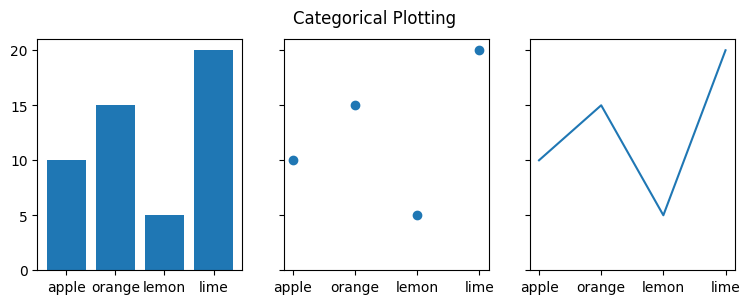

The script that saved this image:
import matplotlib.pyplot as plt
from matplotlib.font_manager import FontProperties # 步驟一
"""
def fun1(x):
        t2=float(t2[x])
        t3=float(t3[x])/t2
        t4=float(t4[x])/t2
        t5=float(t5[x])/t2
        t6=float(t6[x])/t2
        t7=float(t7[x])/t2
        t8=float(t8[x])/t2
        t9=float(t9[x])/t2
        t10=float(t10[x])/t2
        t11=float(t11[x])/t2
        
        labels = '民意代表及主管及經理人員', '專業人員','技術員及助理專業人員',
                 '事務支援人員','服務及銷售工作人員', '農林漁牧業生產人員',
                 '技藝有關工作人員', '機械設備操作及組裝人員','基層技術工及勞力工', 
                 '其他'
        sizes = [t3,t4,t5,t7,t8,t9,t10,t11,t12]
        explode = (0.1, 0.1, 0.1, 0.1,0.1,
                   0.1,0.1,0.1,0.1,0.1)  

        fig1, ax1 = plt.subplots()
        ax1.pie(sizes, explode=explode, labels=labels, autopct='%1.1f%%',
                shadow=True, startangle=90)
        ax1.axis('equal')  # Equal aspect ratio ensures that pie is drawn as a circle.
        
        plt.show()
        
"""


#中文化


plt.rcParams['font.sans-serif'] = ['SimSun'] # 步驟一（替換sans-serif字型）
plt.rcParams['axes.unicode_minus'] = False  # 步驟二（解決座標軸負數的負號顯示問題）





#Plotting categorical variables類別變數


data = {'apple': 10, 'orange': 15, 'lemon': 5, 'lime': 20}
names = list(data.keys())
values = list(data.values())

fig, axs = plt.subplots(1, 3, figsize=(9, 3), sharey=True)
axs[0].bar(names, values)
axs[1].scatter(names, values)
axs[2].plot(names, values)
fig.suptitle('Categorical Plotting')

plt.show()